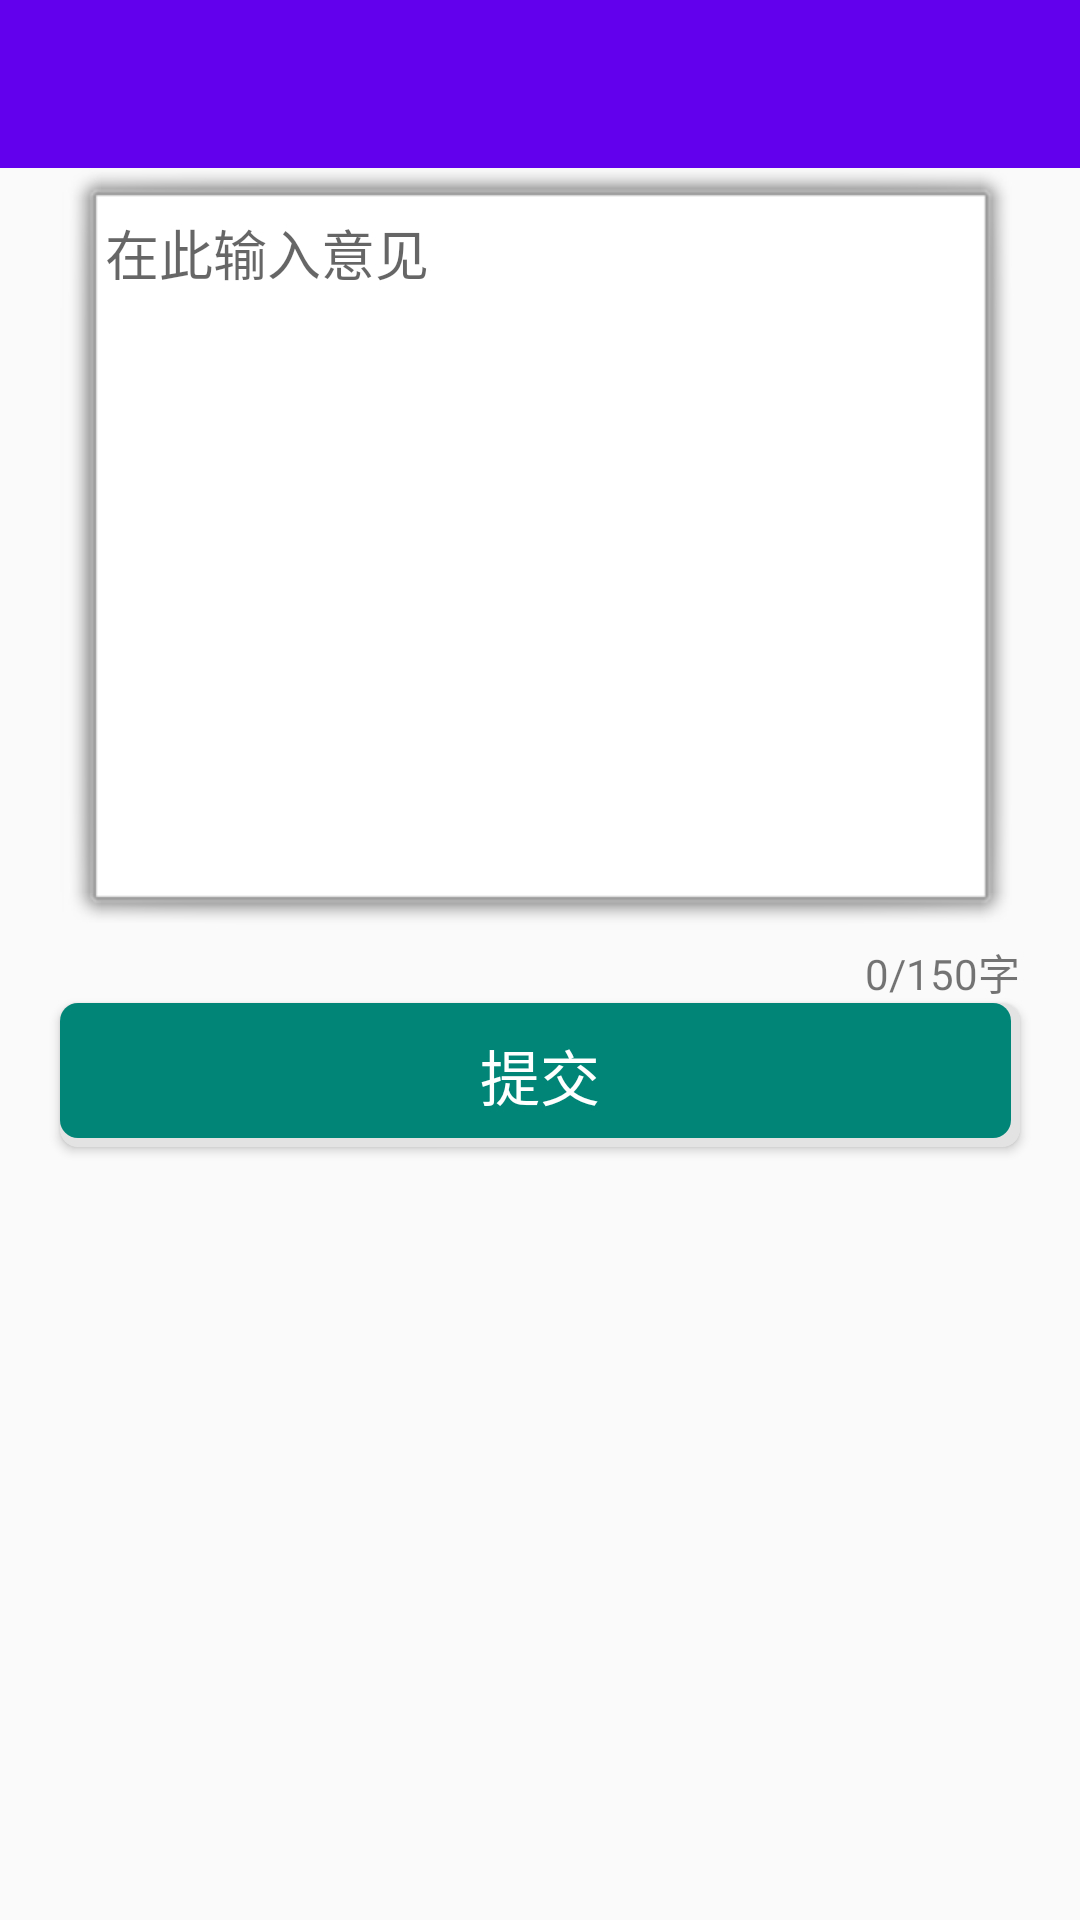

The Android layout XML behind this screen, and the referenced resources:
<!-- AndroidManifest.xml: application theme AppTheme -->
<!-- res/layout/yjdk_layout.xml -->
<?xml version="1.0" encoding="utf-8"?>
<LinearLayout xmlns:android="http://schemas.android.com/apk/res/android"
    android:layout_width="match_parent"
    android:layout_height="match_parent"
    android:orientation="vertical">

    <include layout="@layout/head" />


    <EditText
        android:id="@+id/et_msg"
        android:layout_width="match_parent"
        android:layout_height="0dp"
        android:layout_marginLeft="20dp"
        android:layout_marginRight="20dp"
        android:layout_weight="3"
        android:background="@android:drawable/alert_light_frame"
        android:gravity="top|left"
        android:hint="在此输入意见"
        android:padding="15dp" />

    <TextView
        android:id="@+id/tv_num"
        android:layout_width="match_parent"
        android:layout_height="wrap_content"
        android:layout_marginRight="20dp"
        android:gravity="end"
        android:text="0/150字" />

    <Button
        android:id="@+id/bt_save"
        android:layout_width="match_parent"
        android:layout_height="wrap_content"
        android:layout_marginLeft="20dp"
        android:layout_marginRight="20dp"
        android:background="@drawable/bt_style"
        android:text="提交"
        android:textColor="#fff"
        android:textSize="20sp" />

    <TextView
        android:layout_width="match_parent"
        android:layout_height="0dp"
        android:layout_weight="3" />
</LinearLayout>
<!-- res/layout/head.xml (included above) -->
<?xml version="1.0" encoding="utf-8"?>
<LinearLayout xmlns:android="http://schemas.android.com/apk/res/android"
    android:layout_width="match_parent"
    android:layout_height="?attr/actionBarSize"
    android:background="@color/colorPrimary"
    android:orientation="horizontal">


    <ImageView
        android:id="@+id/item_change"
        android:layout_width="30dp"
        android:layout_height="match_parent"
        android:src="@mipmap/zuojiantou" />

    <TextView
        android:id="@+id/title"
        android:layout_width="0dp"
        android:layout_weight="1"
        android:layout_height="match_parent"
        android:layout_marginLeft="5dp"
        android:ellipsize="end"
        android:gravity="center|left"
        android:maxLines="1"
        android:textColor="#fff"
        android:textSize="20sp" />


    <TextView
        android:id="@+id/title1"
        android:layout_width="wrap_content"
        android:layout_height="match_parent"
        android:paddingRight="20dp"
        android:gravity="center"
        android:textColor="#fff"
        android:textSize="18sp" />


</LinearLayout>
<!-- resources referenced by this layout -->
<resources>
  <!-- drawable bt_style (drawable) -->
  <?xml version="1.0" encoding="utf-8"?>
  <layer-list xmlns:android="http://schemas.android.com/apk/res/android">
      <item>
          <shape>
              <solid android:color="#e3e3e3" />
              <corners android:radius="6dp" />
  
          </shape>
      </item>
      <item android:bottom="3dp"
          android:right="3dp">
          <shape>
              <solid android:color="#008577" />
              <corners android:radius="6dp" />
          </shape>
      </item>
  
  </layer-list>
  <style name="AppTheme" parent="Theme.AppCompat.Light.NoActionBar">
          
          <item name="colorPrimary">@color/colorPrimary</item>
          <item name="colorPrimaryDark">@color/colorPrimaryDark</item>
          <item name="colorAccent">@color/colorAccent</item>
      </style>
  <!-- not gathered from this repository: default colours our renderer supplied (Android Studio template values) -->
  <color name="colorPrimary">#FF6200EE</color>
  <color name="colorPrimaryDark">#FF3700B3</color>
  <color name="colorAccent">#FF03DAC5</color>
</resources>
